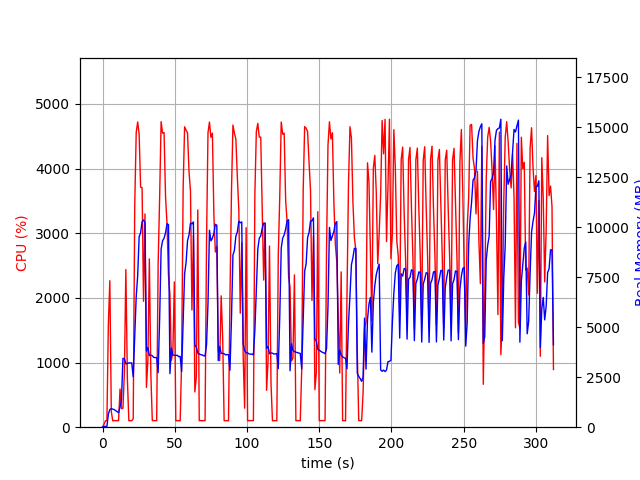

The data file committed next to this chart (first rows):
elapsed_time, nproc, cpu, mem_real, mem_virtual
4.029273986816406e-05, 1, 0.0, 13.04, 3192
1.006, 1, 44.7, 41.24, 612.1
2.013, 1, 99.3, 41.24, 612.1
3.02, 1, 100.3, 41.24, 612.1
4.026, 1, 1593, 655.4, 4633
5.047, 1, 2266, 881.8, 4915
6.054, 1, 242.2, 934.6, 4987
7.062, 1, 99.2, 902.2, 4987
8.07, 1, 102.1, 879.9, 4987
9.077, 1, 101.3, 827.3, 4987
10.09, 1, 101.2, 771.1, 4987
11.09, 1, 101.2, 726.5, 4987
12.1, 1, 590.7, 1021, 5411
13.11, 1, 285.3, 1344, 7613
14.12, 1, 294.9, 3443, 12169
15.13, 1, 849.0, 3427, 12169
16.14, 1, 2438, 3162, 12169
17.2, 1, 742.2, 3196, 12169
18.21, 1, 100.1, 3214, 12169
19.22, 1, 101.1, 3210, 12169
20.22, 1, 101.0, 3214, 12169
21.23, 1, 129.7, 2521, 12169
22.29, 1, 3438, 4554, 12169
23.31, 1, 4559, 6529, 17388
24.32, 1, 4720, 7578, 21896
25.33, 1, 4535, 9526, 21896
26.35, 1, 3713, 9718, 21940
27.36, 1, 3703, 10271, 22036
28.37, 1, 1947, 10362, 22036
29.38, 1, 3298, 10229, 22036
30.39, 1, 615.4, 3808, 22132
31.39, 1, 1039, 3984, 22132
32.4, 1, 2603, 3579, 22132
33.44, 1, 807.0, 3605, 22132
34.45, 1, 102.2, 3571, 22132
35.46, 1, 102.2, 3489, 22132
36.47, 1, 100.3, 3479, 22132
37.47, 1, 101.3, 3483, 22132
38.48, 1, 2521, 2730, 22132
39.52, 1, 3552, 5400, 22132
40.54, 1, 4725, 8905, 22626
41.56, 1, 4546, 9323, 23042
42.58, 1, 4556, 9448, 23042
43.62, 1, 3559, 9721, 23042
44.64, 1, 3141, 10173, 23042
45.64, 1, 2344, 10130, 23042
46.65, 1, 2048, 2680, 23042
47.66, 1, 1034, 3955, 23042
48.67, 1, 1158, 3605, 23042
49.71, 1, 2247, 3592, 23042
50.72, 1, 101.3, 3589, 23042
51.73, 1, 100.3, 3597, 23042
52.73, 1, 102.2, 3524, 23042
53.74, 1, 99.2, 3542, 23042
54.75, 1, 1030, 2783, 23042
55.8, 1, 3704, 5296, 23042
56.81, 1, 4646, 7672, 23096
57.83, 1, 4593, 8233, 23348
58.84, 1, 4552, 9332, 23348
59.86, 1, 3949, 9605, 23360
... 249 more rows
